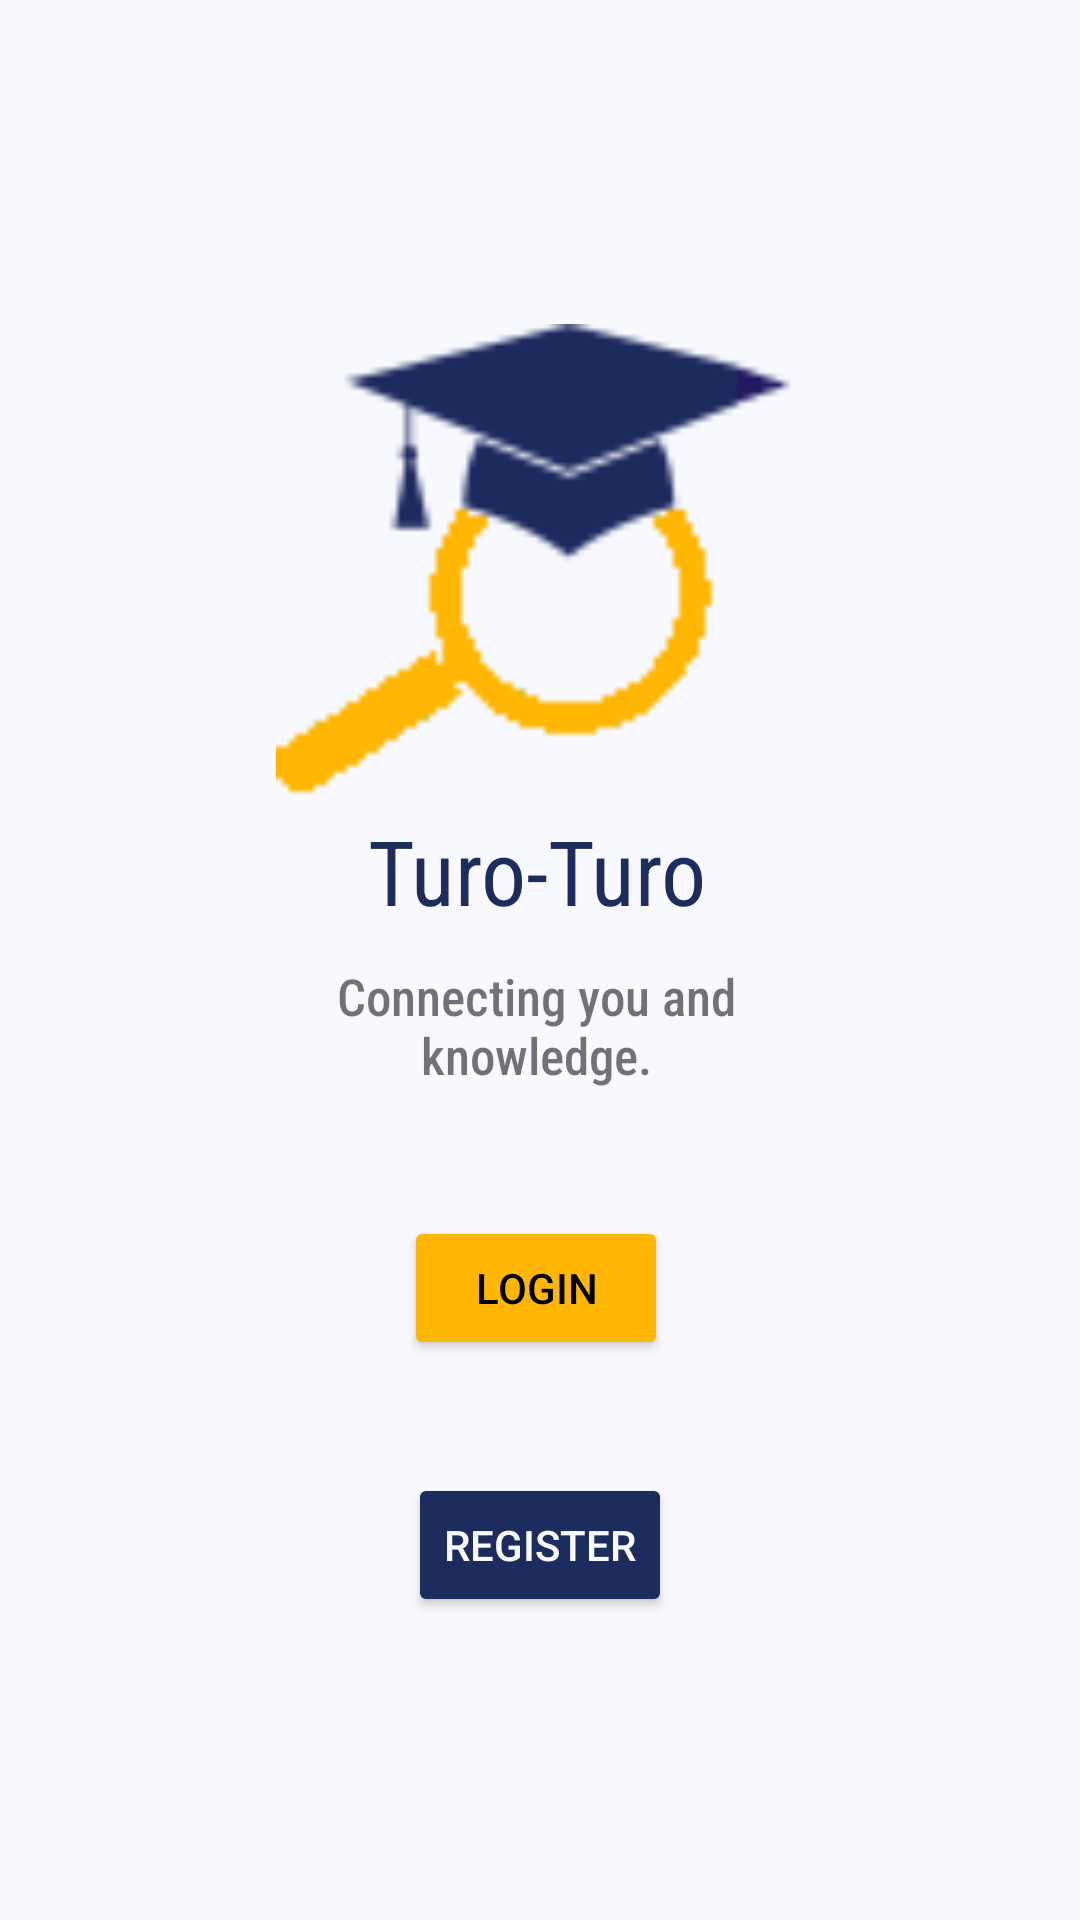

Reconstruct the res/layout file that produces this screen, plus the resources it refers to.
<!-- AndroidManifest.xml: application theme Theme.TutorFinderApp -->
<!-- res/layout/activity_main.xml -->
<?xml version="1.0" encoding="utf-8"?>
<androidx.constraintlayout.widget.ConstraintLayout xmlns:android="http://schemas.android.com/apk/res/android"
    xmlns:app="http://schemas.android.com/apk/res-auto"
    xmlns:tools="http://schemas.android.com/tools"
    android:layout_width="match_parent"
    android:layout_height="match_parent"
    android:background="#F8F8FF"
    tools:context=".MainActivity">

    <Button
        android:id="@+id/registerBtn"
        android:layout_width="wrap_content"
        android:layout_height="wrap_content"
        android:layout_marginTop="36dp"
        android:backgroundTint="#1C2C5C"
        android:text="Register"
        android:textColor="#F8F8FF"
        app:cornerRadius="20dp"
        app:layout_constraintBottom_toBottomOf="parent"
        app:layout_constraintEnd_toEndOf="parent"
        app:layout_constraintStart_toStartOf="parent"
        app:layout_constraintTop_toBottomOf="@+id/loginBtn"
        app:layout_constraintVertical_bias="0.015" />

    <TextView
        android:id="@+id/textView2"
        android:layout_width="190dp"
        android:layout_height="47dp"
        android:layout_marginTop="8dp"
        android:fontFamily="sans-serif-condensed-medium"
        android:gravity="center"
        android:text="Connecting you and knowledge."
        android:textSize="17dp"
        app:layout_constraintEnd_toEndOf="parent"
        app:layout_constraintHorizontal_bias="0.493"
        app:layout_constraintStart_toStartOf="parent"
        app:layout_constraintTop_toBottomOf="@+id/textView" />

    <ImageView
        android:id="@+id/imageView4"
        android:layout_width="198dp"
        android:layout_height="158dp"
        android:layout_marginTop="108dp"
        app:layout_constraintEnd_toEndOf="parent"
        app:layout_constraintHorizontal_bias="0.511"
        app:layout_constraintStart_toStartOf="parent"
        app:layout_constraintTop_toTopOf="parent"
        app:srcCompat="@drawable/tutor_icon" />

    <Button
        android:id="@+id/loginBtn"
        android:layout_width="wrap_content"
        android:layout_height="wrap_content"
        android:layout_marginTop="40dp"
        android:backgroundTint="#FFB703"
        android:text="Login"
        android:textColor="#000000"
        app:cornerRadius="20dp"
        app:layout_constraintEnd_toEndOf="parent"
        app:layout_constraintHorizontal_bias="0.495"
        app:layout_constraintStart_toStartOf="parent"
        app:layout_constraintTop_toBottomOf="@+id/textView2"
        app:rippleColor="#000000" />

    <TextView
        android:id="@+id/textView"
        android:layout_width="wrap_content"
        android:layout_height="wrap_content"
        android:layout_marginTop="4dp"
        android:fontFamily="sans-serif-condensed"
        android:text="Turo-Turo"
        android:textColor="#1C2C5C"
        android:textSize="30dp"
        app:layout_constraintEnd_toEndOf="parent"
        app:layout_constraintHorizontal_bias="0.496"
        app:layout_constraintStart_toStartOf="parent"
        app:layout_constraintTop_toBottomOf="@+id/imageView4" />

</androidx.constraintlayout.widget.ConstraintLayout>
<!-- resources referenced by this layout -->
<resources>
  <!-- drawable tutor_icon: png bitmap (drawable, 1598 bytes) -->
  <style name="Theme.TutorFinderApp" parent="Theme.MaterialComponents.DayNight.NoActionBar">
          
          <item name="colorPrimary">#219EBC</item>
          <item name="colorPrimaryVariant">@color/purple_700</item>
          <item name="colorOnPrimary">@color/white</item>
          
          <item name="colorSecondary">@color/teal_200</item>
          <item name="colorSecondaryVariant">@color/teal_700</item>
          <item name="colorOnSecondary">@color/black</item>
          
          <item name="android:statusBarColor" tools:targetApi="l">#1C2C5C</item>
          
      </style>
  <!-- not gathered from this repository: default colours our renderer supplied (Android Studio template values) -->
  <color name="purple_700">#FF3700B3</color>
  <color name="teal_200">#FF03DAC5</color>
  <color name="teal_700">#FF018786</color>
  <color name="black">#FF000000</color>
  <color name="white">#FFFFFFFF</color>
</resources>
